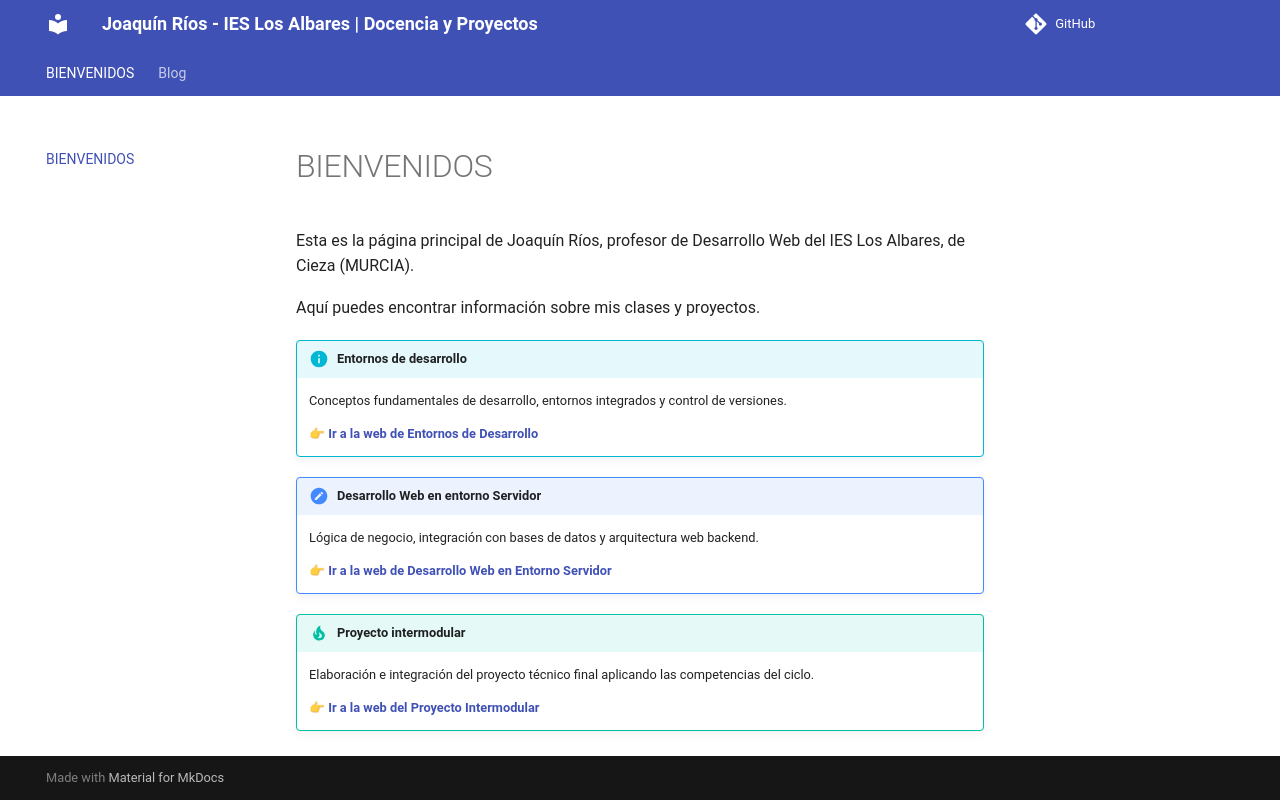

repository: joaquinalbares/joaquinalbares.github.io · page: index.html · generator: mkdocs

# BIENVENIDOS

Esta es la página principal de Joaquín Ríos, profesor de Desarrollo Web del IES Los Albares, de Cieza (MURCIA).

Aquí puedes encontrar información sobre mis clases y proyectos.

!!! info "Entornos de desarrollo"
    Conceptos fundamentales de desarrollo, entornos integrados y control de versiones.
    
    👉 **[Ir a la web de Entornos de Desarrollo](https://joaquinalbares.github.io/EEDD/)**

!!! note "Desarrollo Web en entorno Servidor"
    Lógica de negocio, integración con bases de datos y arquitectura web backend.
    
    👉 **[Ir a la web de Desarrollo Web en Entorno Servidor](https://joaquinalbares.github.io/DWES/)**

!!! tip "Proyecto intermodular"
    Elaboración e integración del proyecto técnico final aplicando las competencias del ciclo.
    
    👉 **[Ir a la web del Proyecto Intermodular](https://joaquinalbares.github.io/proyecto2627/)**
